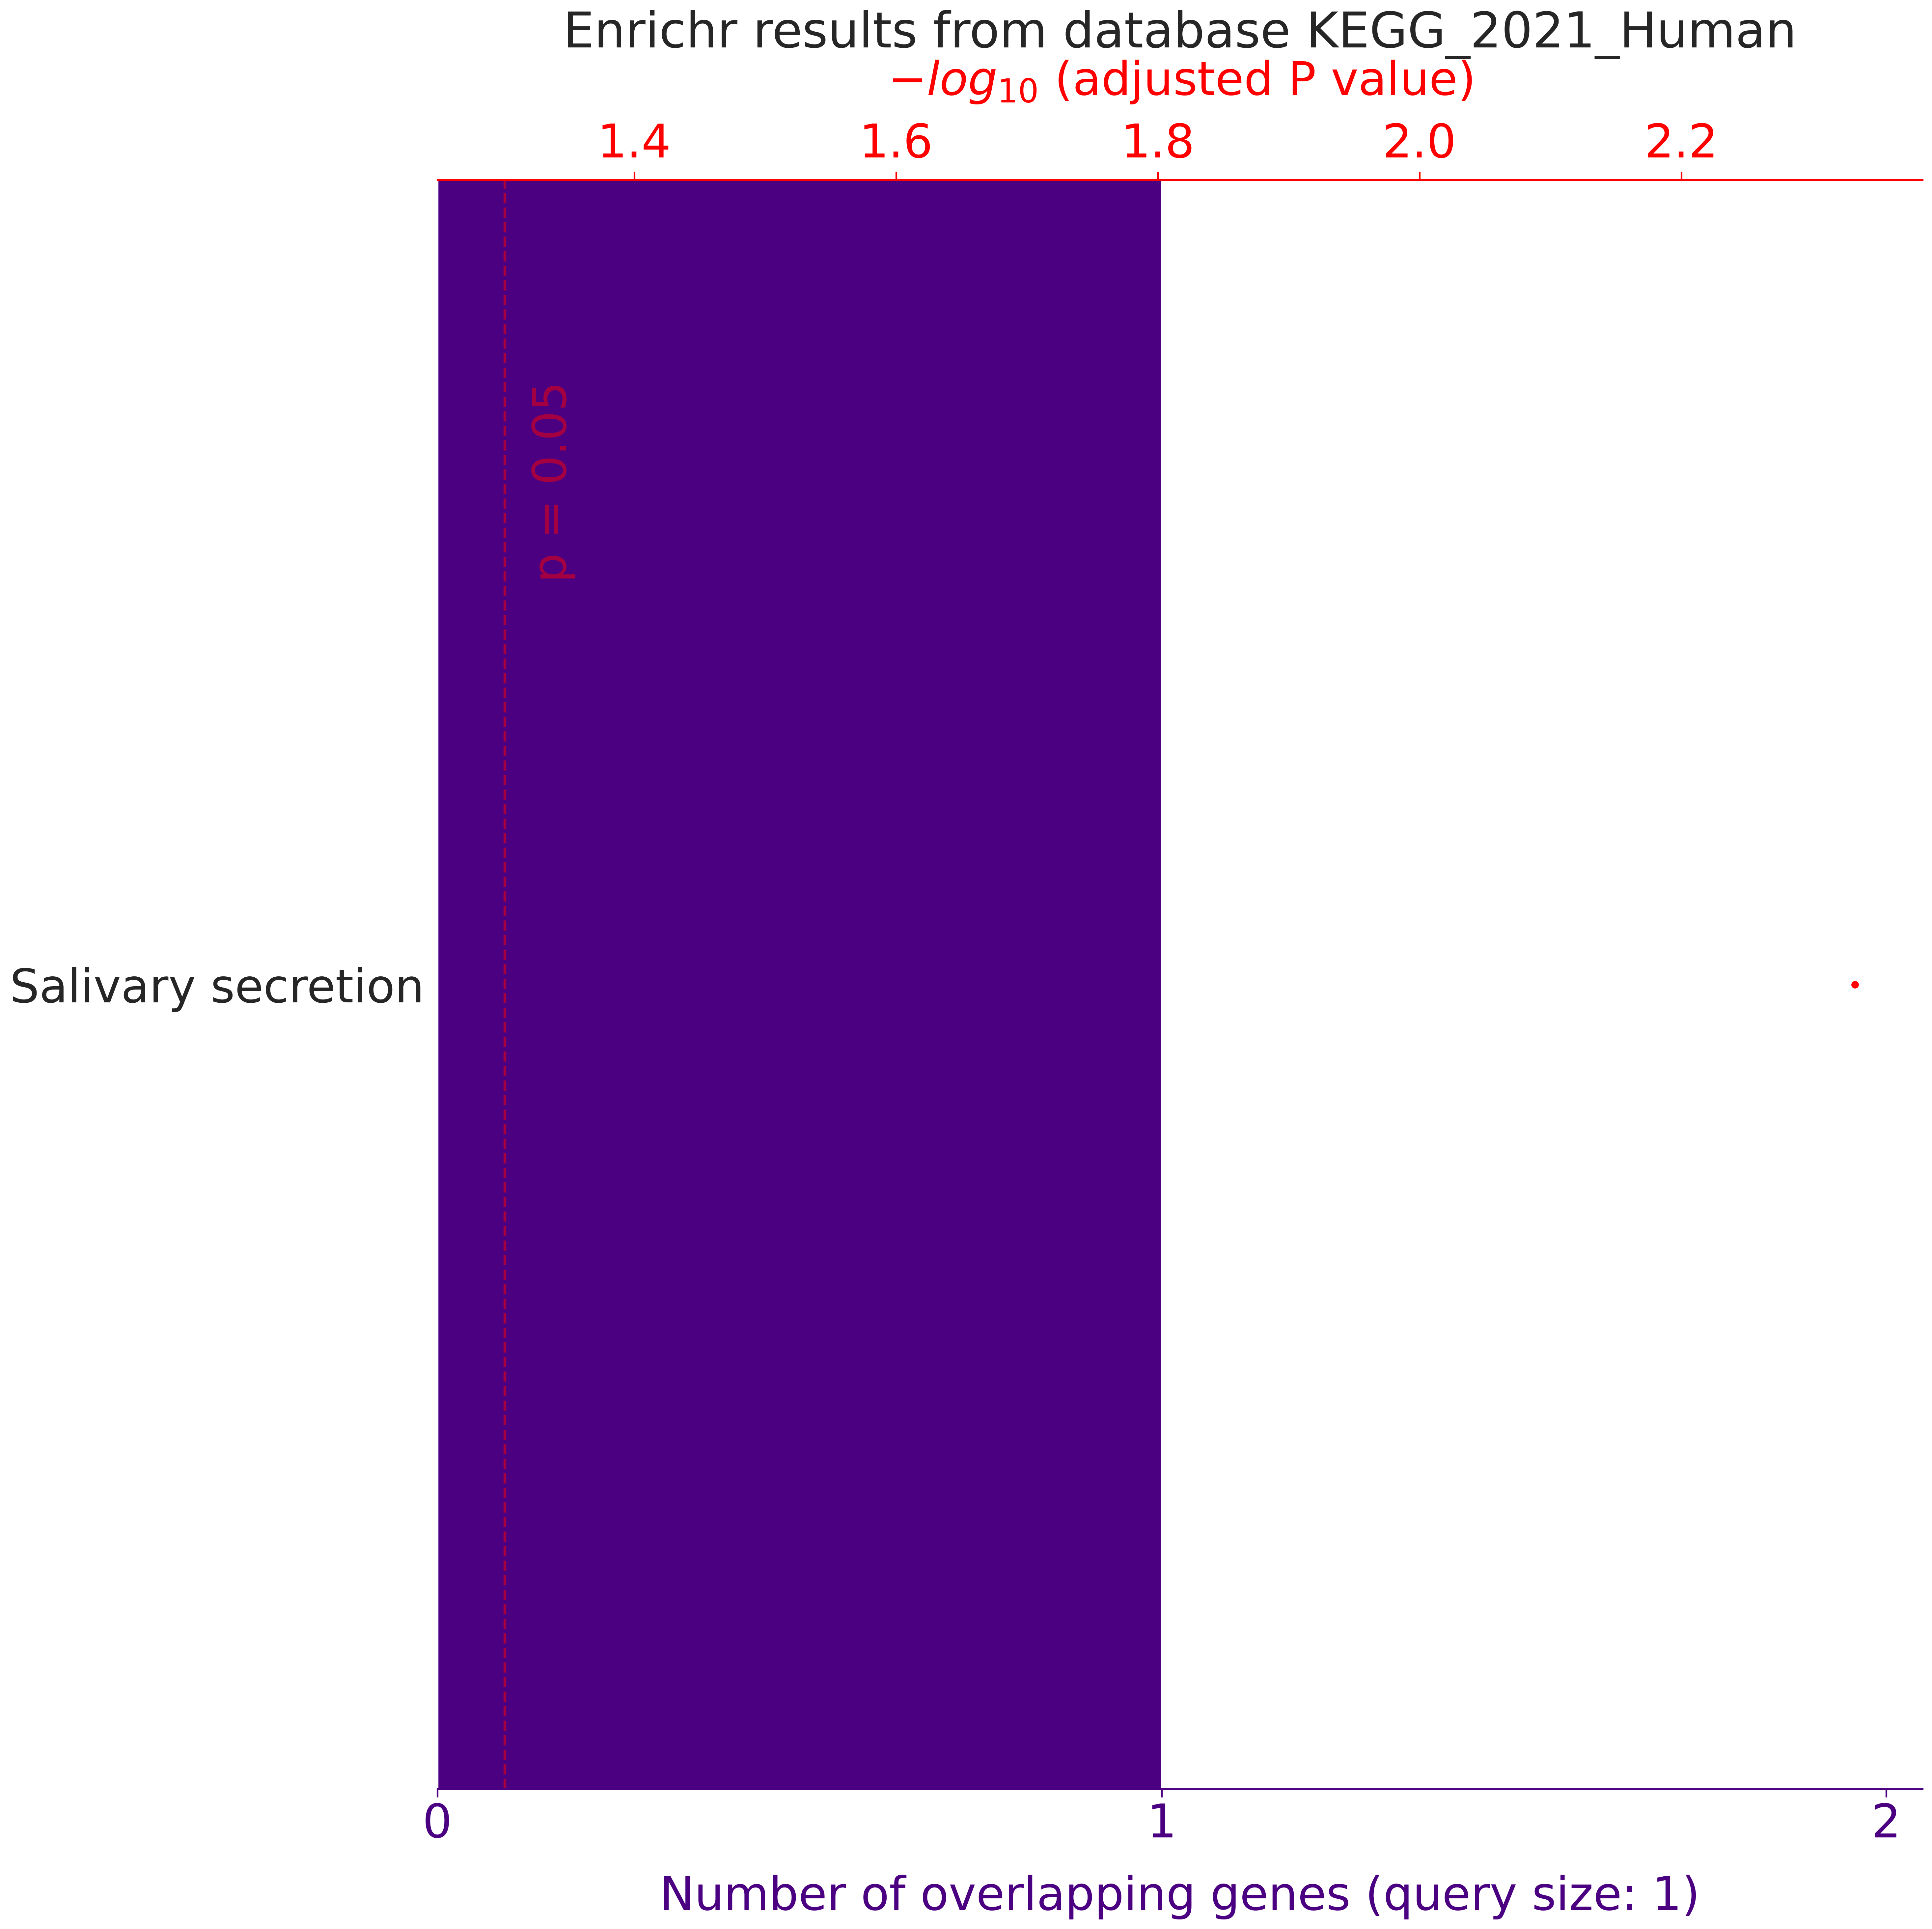

Values plotted in this chart, from the file beside it:
, rank, path_name, p_val, z_score, combined_score, overlapping_genes, adj_p_val, database
0, 1, Salivary secretion, 0.00465, 19907, 106919, ['LPO'], 0.00465, KEGG_2021_Human
